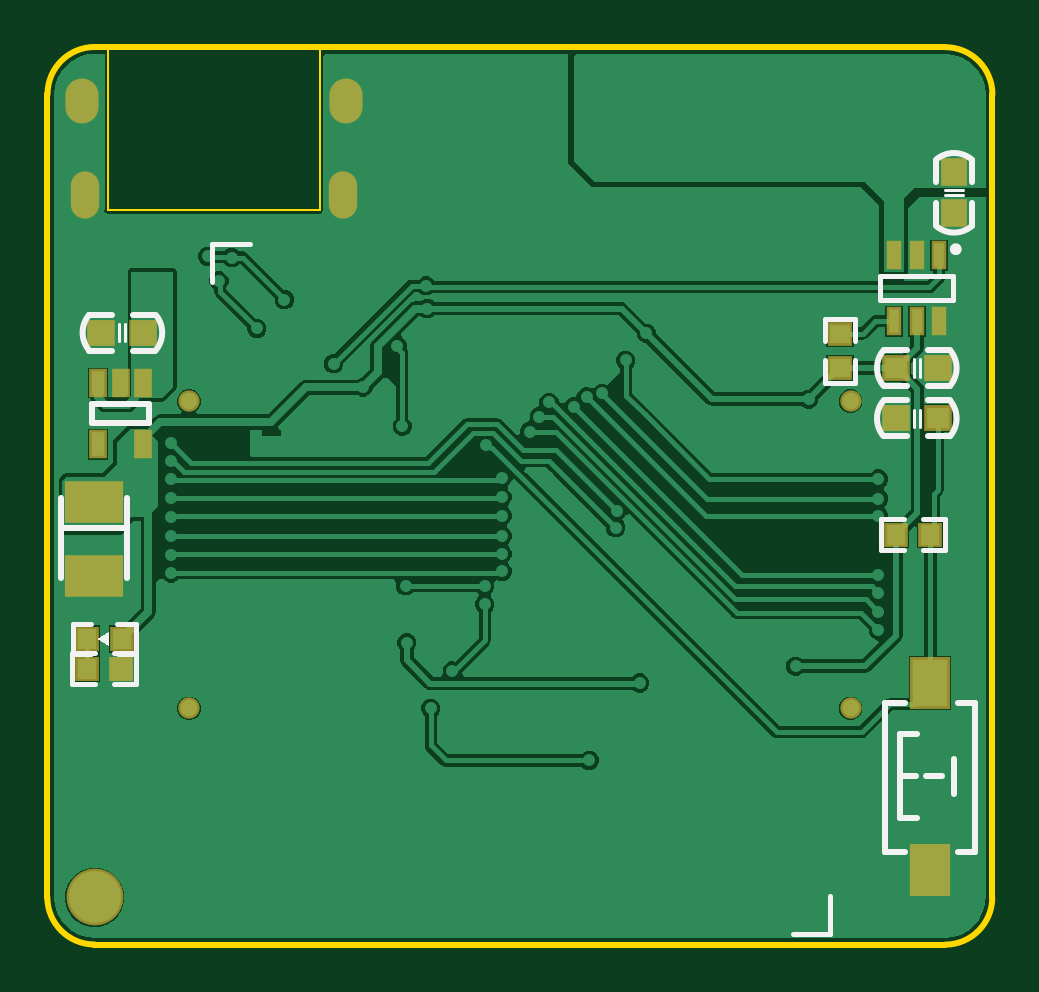
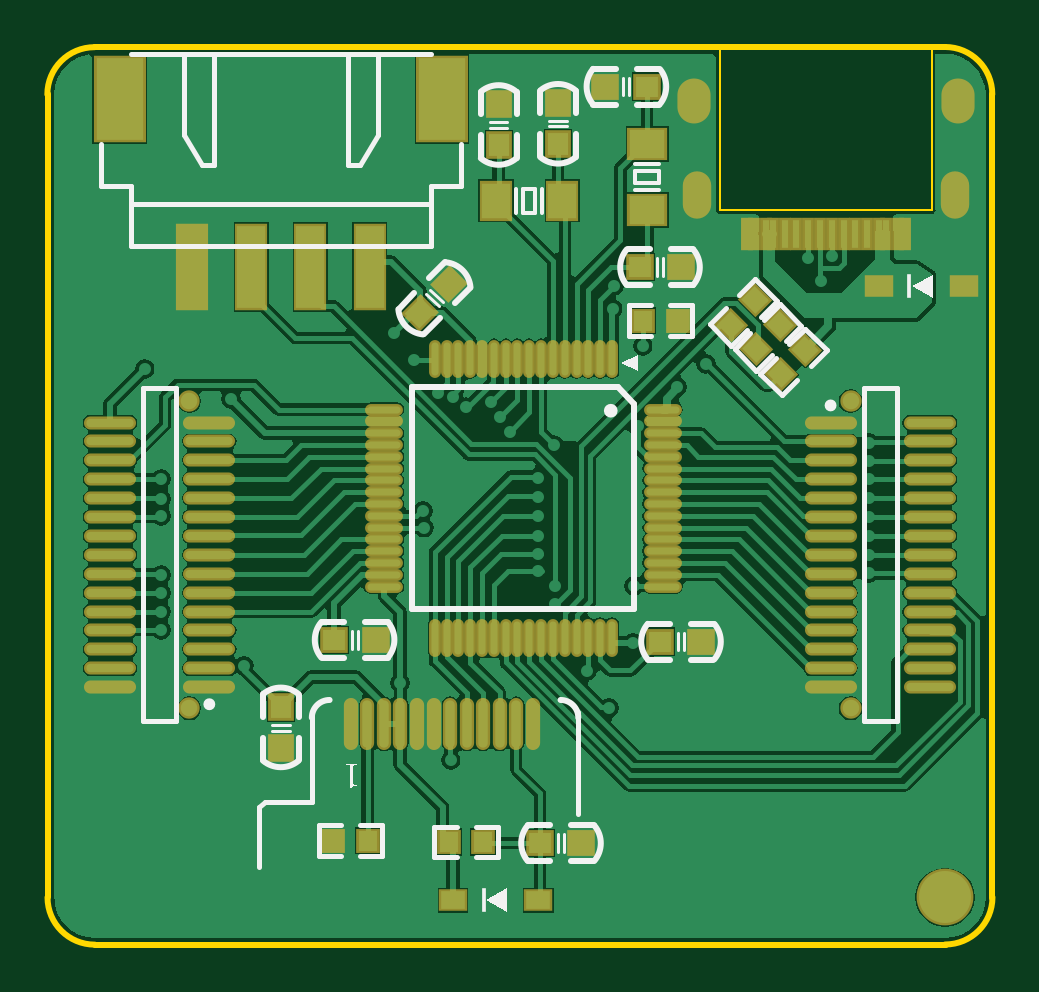
Circuit board: 9 layer files. Board 40.0 x 38.0 mm.
- bottom_copper: MCU.GBL (50532 bytes)
- bottom_silk: MCU.GBO (7817 bytes)
- paste: MCU.GBP (5166 bytes)
- bottom_mask: MCU.GBS (5479 bytes)
- outline: MCU.GKO (841 bytes)
- top_copper: MCU.GTL (24818 bytes)
- top_silk: MCU.GTO (3390 bytes)
- paste: MCU.GTP (1216 bytes)
- top_mask: MCU.GTS (1524 bytes)

=== bottom_copper: MCU.GBL (50532 bytes, source omitted) ===
=== bottom_silk: MCU.GBO (7817 bytes, source omitted) ===
=== paste: MCU.GBP ===
G04*
G04 #@! TF.GenerationSoftware,Altium Limited,Altium Designer,21.5.1 (32)*
G04*
G04 Layer_Color=128*
%FSLAX25Y25*%
%MOIN*%
G70*
G04*
G04 #@! TF.SameCoordinates,038A9873-0345-4B3A-900E-8F7FEBA65CAA*
G04*
G04*
G04 #@! TF.FilePolarity,Positive*
G04*
G01*
G75*
%ADD16R,0.03150X0.03347*%
%ADD17R,0.03800X0.03500*%
%ADD18R,0.03500X0.03800*%
%ADD41O,0.05512X0.01181*%
%ADD42O,0.01181X0.05512*%
%ADD43O,0.01575X0.07874*%
%ADD44O,0.07874X0.01378*%
%ADD45R,0.03937X0.02953*%
%ADD46R,0.04724X0.05906*%
G04:AMPARAMS|DCode=47|XSize=31.5mil|YSize=33.47mil|CornerRadius=0mil|HoleSize=0mil|Usage=FLASHONLY|Rotation=135.000|XOffset=0mil|YOffset=0mil|HoleType=Round|Shape=Rectangle|*
%AMROTATEDRECTD47*
4,1,4,0.02297,0.00070,-0.00070,-0.02297,-0.02297,-0.00070,0.00070,0.02297,0.02297,0.00070,0.0*
%
%ADD47ROTATEDRECTD47*%

%ADD48R,0.04724X0.13780*%
%ADD49R,0.07874X0.13780*%
%ADD50R,0.05906X0.04724*%
%ADD51R,0.01181X0.04600*%
G04:AMPARAMS|DCode=52|XSize=38mil|YSize=35mil|CornerRadius=0mil|HoleSize=0mil|Usage=FLASHONLY|Rotation=315.000|XOffset=0mil|YOffset=0mil|HoleType=Round|Shape=Rectangle|*
%AMROTATEDRECTD52*
4,1,4,-0.02581,0.00106,-0.00106,0.02581,0.02581,-0.00106,0.00106,-0.02581,-0.02581,0.00106,0.0*
%
%ADD52ROTATEDRECTD52*%

D16*
X109874Y17300D02*
D03*
X104126D02*
D03*
X58174Y104000D02*
D03*
X52426D02*
D03*
X90574Y17100D02*
D03*
X84826D02*
D03*
D17*
X58800Y112900D02*
D03*
X51900D02*
D03*
X57600Y143000D02*
D03*
X64500D02*
D03*
X109700Y50800D02*
D03*
X102800D02*
D03*
X48500Y50500D02*
D03*
X55400D02*
D03*
X68500Y16900D02*
D03*
X75400D02*
D03*
D18*
X72400Y133400D02*
D03*
Y140300D02*
D03*
X82300Y133200D02*
D03*
Y140100D02*
D03*
X118600Y39600D02*
D03*
Y32700D02*
D03*
D41*
X54943Y89174D02*
D03*
Y87205D02*
D03*
Y85237D02*
D03*
Y83268D02*
D03*
X54943Y81300D02*
D03*
Y79331D02*
D03*
Y77363D02*
D03*
Y75394D02*
D03*
Y73426D02*
D03*
Y71457D02*
D03*
Y69489D02*
D03*
Y67520D02*
D03*
X54943Y65552D02*
D03*
Y63583D02*
D03*
Y61615D02*
D03*
Y59646D02*
D03*
X101400D02*
D03*
Y61615D02*
D03*
Y63583D02*
D03*
Y65552D02*
D03*
X101400Y67520D02*
D03*
Y69489D02*
D03*
Y71457D02*
D03*
Y73426D02*
D03*
Y75394D02*
D03*
Y77363D02*
D03*
Y79331D02*
D03*
Y81300D02*
D03*
X101400Y83268D02*
D03*
Y85237D02*
D03*
Y87205D02*
D03*
Y89174D02*
D03*
D42*
X63408Y51182D02*
D03*
X65376D02*
D03*
X67345D02*
D03*
X69313D02*
D03*
X71282D02*
D03*
X73250D02*
D03*
X75219D02*
D03*
X77187D02*
D03*
X79156D02*
D03*
X81124D02*
D03*
X83093D02*
D03*
X85061D02*
D03*
X87030D02*
D03*
X88998D02*
D03*
X90967Y51182D02*
D03*
X92935D02*
D03*
Y97639D02*
D03*
X90967D02*
D03*
X88998Y97639D02*
D03*
X87030D02*
D03*
X85061D02*
D03*
X83093D02*
D03*
X81124D02*
D03*
X79156D02*
D03*
X77187D02*
D03*
X75219D02*
D03*
X73250D02*
D03*
X71282D02*
D03*
X69313D02*
D03*
X67345D02*
D03*
X65376D02*
D03*
X63408D02*
D03*
D43*
X90388Y36800D02*
D03*
X82121D02*
D03*
X98656D02*
D03*
X106924D02*
D03*
X79365D02*
D03*
X76609D02*
D03*
X87632D02*
D03*
X84876D02*
D03*
X95900D02*
D03*
X93144D02*
D03*
X101412D02*
D03*
X104168D02*
D03*
D44*
X10433Y42913D02*
D03*
Y46063D02*
D03*
Y49213D02*
D03*
Y52362D02*
D03*
Y55512D02*
D03*
Y58661D02*
D03*
Y61811D02*
D03*
Y64961D02*
D03*
Y68110D02*
D03*
Y71260D02*
D03*
Y74409D02*
D03*
Y77559D02*
D03*
Y80709D02*
D03*
Y83858D02*
D03*
Y87008D02*
D03*
X26969Y42913D02*
D03*
Y46063D02*
D03*
Y49213D02*
D03*
Y52362D02*
D03*
Y55512D02*
D03*
Y58661D02*
D03*
Y61811D02*
D03*
Y64961D02*
D03*
Y68110D02*
D03*
Y71260D02*
D03*
Y74409D02*
D03*
Y77559D02*
D03*
Y80709D02*
D03*
Y83858D02*
D03*
Y87008D02*
D03*
X147047D02*
D03*
Y83858D02*
D03*
Y80709D02*
D03*
Y77559D02*
D03*
Y74410D02*
D03*
Y71260D02*
D03*
X147047Y68110D02*
D03*
X147047Y64961D02*
D03*
Y61811D02*
D03*
Y58661D02*
D03*
Y55512D02*
D03*
Y52362D02*
D03*
Y49213D02*
D03*
Y46063D02*
D03*
Y42913D02*
D03*
X130512Y87008D02*
D03*
Y83858D02*
D03*
Y80709D02*
D03*
Y77559D02*
D03*
Y74409D02*
D03*
Y71260D02*
D03*
Y68110D02*
D03*
Y64961D02*
D03*
Y61811D02*
D03*
Y58661D02*
D03*
Y55512D02*
D03*
Y52362D02*
D03*
Y49213D02*
D03*
Y46063D02*
D03*
Y42913D02*
D03*
D45*
X4800Y109700D02*
D03*
X18973D02*
D03*
X89887Y7400D02*
D03*
X75713D02*
D03*
D46*
X71688Y124000D02*
D03*
X82712D02*
D03*
D47*
X39513Y107373D02*
D03*
X43577Y103308D02*
D03*
X31168Y99132D02*
D03*
X35232Y95068D02*
D03*
X39432Y99190D02*
D03*
X35368Y103255D02*
D03*
D48*
X133343Y112900D02*
D03*
X123500D02*
D03*
X113657D02*
D03*
X103815D02*
D03*
D49*
X145457Y140975D02*
D03*
X91701D02*
D03*
D50*
X57500Y133412D02*
D03*
Y122388D02*
D03*
D51*
X14558Y118456D02*
D03*
X15739D02*
D03*
X17708D02*
D03*
X18889D02*
D03*
X20857D02*
D03*
X22826D02*
D03*
X24794D02*
D03*
X26763D02*
D03*
X28731D02*
D03*
X30700D02*
D03*
X32668D02*
D03*
X34637D02*
D03*
X36605D02*
D03*
X37786D02*
D03*
X39755D02*
D03*
X40936D02*
D03*
D52*
X95400Y105300D02*
D03*
X90521Y110179D02*
D03*
M02*

=== bottom_mask: MCU.GBS ===
G04*
G04 #@! TF.GenerationSoftware,Altium Limited,Altium Designer,21.5.1 (32)*
G04*
G04 Layer_Color=16711935*
%FSLAX25Y25*%
%MOIN*%
G70*
G04*
G04 #@! TF.SameCoordinates,038A9873-0345-4B3A-900E-8F7FEBA65CAA*
G04*
G04*
G04 #@! TF.FilePolarity,Negative*
G04*
G01*
G75*
%ADD24R,0.03950X0.04147*%
%ADD25R,0.04600X0.04300*%
%ADD26R,0.04300X0.04600*%
%ADD31C,0.03556*%
%ADD32C,0.09461*%
%ADD33O,0.04737X0.07887*%
%ADD34O,0.05524X0.07493*%
%ADD53O,0.06312X0.01981*%
%ADD54O,0.01981X0.06312*%
%ADD55O,0.02375X0.08674*%
%ADD56O,0.08674X0.02178*%
%ADD57R,0.04737X0.03753*%
%ADD58R,0.05524X0.06706*%
G04:AMPARAMS|DCode=59|XSize=39.5mil|YSize=41.47mil|CornerRadius=0mil|HoleSize=0mil|Usage=FLASHONLY|Rotation=135.000|XOffset=0mil|YOffset=0mil|HoleType=Round|Shape=Rectangle|*
%AMROTATEDRECTD59*
4,1,4,0.02862,0.00070,-0.00070,-0.02862,-0.02862,-0.00070,0.00070,0.02862,0.02862,0.00070,0.0*
%
%ADD59ROTATEDRECTD59*%

%ADD60R,0.05524X0.14580*%
%ADD61R,0.08674X0.14580*%
%ADD62R,0.06706X0.05524*%
%ADD63R,0.01981X0.05400*%
G04:AMPARAMS|DCode=64|XSize=46mil|YSize=43mil|CornerRadius=0mil|HoleSize=0mil|Usage=FLASHONLY|Rotation=315.000|XOffset=0mil|YOffset=0mil|HoleType=Round|Shape=Rectangle|*
%AMROTATEDRECTD64*
4,1,4,-0.03147,0.00106,-0.00106,0.03147,0.03147,-0.00106,0.00106,-0.03147,-0.03147,0.00106,0.0*
%
%ADD64ROTATEDRECTD64*%

D24*
X109874Y17300D02*
D03*
X104126D02*
D03*
X58174Y104000D02*
D03*
X52426D02*
D03*
X90574Y17100D02*
D03*
X84826D02*
D03*
D25*
X58800Y112900D02*
D03*
X51900D02*
D03*
X57600Y143000D02*
D03*
X64500D02*
D03*
X109700Y50800D02*
D03*
X102800D02*
D03*
X48500Y50500D02*
D03*
X55400D02*
D03*
X68500Y16900D02*
D03*
X75400D02*
D03*
D26*
X72400Y133400D02*
D03*
Y140300D02*
D03*
X82300Y133200D02*
D03*
Y140100D02*
D03*
X118600Y39600D02*
D03*
Y32700D02*
D03*
D31*
X23622Y90551D02*
D03*
Y39370D02*
D03*
X133858D02*
D03*
Y90551D02*
D03*
D32*
X7874Y7874D02*
D03*
D33*
X6200Y124852D02*
D03*
X49294D02*
D03*
D34*
X5700Y140600D02*
D03*
X49794Y140600D02*
D03*
D53*
X54943Y89174D02*
D03*
Y87205D02*
D03*
Y85237D02*
D03*
Y83268D02*
D03*
X54943Y81300D02*
D03*
Y79331D02*
D03*
Y77363D02*
D03*
Y75394D02*
D03*
Y73426D02*
D03*
Y71457D02*
D03*
Y69489D02*
D03*
Y67520D02*
D03*
X54943Y65552D02*
D03*
Y63583D02*
D03*
Y61615D02*
D03*
Y59646D02*
D03*
X101400D02*
D03*
Y61615D02*
D03*
Y63583D02*
D03*
Y65552D02*
D03*
X101400Y67520D02*
D03*
Y69489D02*
D03*
Y71457D02*
D03*
Y73426D02*
D03*
Y75394D02*
D03*
Y77363D02*
D03*
Y79331D02*
D03*
Y81300D02*
D03*
X101400Y83268D02*
D03*
Y85237D02*
D03*
Y87205D02*
D03*
Y89174D02*
D03*
D54*
X63408Y51182D02*
D03*
X65376D02*
D03*
X67345D02*
D03*
X69313D02*
D03*
X71282D02*
D03*
X73250D02*
D03*
X75219D02*
D03*
X77187D02*
D03*
X79156D02*
D03*
X81124D02*
D03*
X83093D02*
D03*
X85061D02*
D03*
X87030D02*
D03*
X88998D02*
D03*
X90967Y51182D02*
D03*
X92935D02*
D03*
Y97639D02*
D03*
X90967D02*
D03*
X88998Y97639D02*
D03*
X87030D02*
D03*
X85061D02*
D03*
X83093D02*
D03*
X81124D02*
D03*
X79156D02*
D03*
X77187D02*
D03*
X75219D02*
D03*
X73250D02*
D03*
X71282D02*
D03*
X69313D02*
D03*
X67345D02*
D03*
X65376D02*
D03*
X63408D02*
D03*
D55*
X90388Y36800D02*
D03*
X82121D02*
D03*
X98656D02*
D03*
X106924D02*
D03*
X79365D02*
D03*
X76609D02*
D03*
X87632D02*
D03*
X84876D02*
D03*
X95900D02*
D03*
X93144D02*
D03*
X101412D02*
D03*
X104168D02*
D03*
D56*
X10433Y42913D02*
D03*
Y46063D02*
D03*
Y49213D02*
D03*
Y52362D02*
D03*
Y55512D02*
D03*
Y58661D02*
D03*
Y61811D02*
D03*
Y64961D02*
D03*
Y68110D02*
D03*
Y71260D02*
D03*
Y74409D02*
D03*
Y77559D02*
D03*
Y80709D02*
D03*
Y83858D02*
D03*
Y87008D02*
D03*
X26969Y42913D02*
D03*
Y46063D02*
D03*
Y49213D02*
D03*
Y52362D02*
D03*
Y55512D02*
D03*
Y58661D02*
D03*
Y61811D02*
D03*
Y64961D02*
D03*
Y68110D02*
D03*
Y71260D02*
D03*
Y74409D02*
D03*
Y77559D02*
D03*
Y80709D02*
D03*
Y83858D02*
D03*
Y87008D02*
D03*
X147047D02*
D03*
Y83858D02*
D03*
Y80709D02*
D03*
Y77559D02*
D03*
Y74410D02*
D03*
Y71260D02*
D03*
X147047Y68110D02*
D03*
X147047Y64961D02*
D03*
Y61811D02*
D03*
Y58661D02*
D03*
Y55512D02*
D03*
Y52362D02*
D03*
Y49213D02*
D03*
Y46063D02*
D03*
Y42913D02*
D03*
X130512Y87008D02*
D03*
Y83858D02*
D03*
Y80709D02*
D03*
Y77559D02*
D03*
Y74409D02*
D03*
Y71260D02*
D03*
Y68110D02*
D03*
Y64961D02*
D03*
Y61811D02*
D03*
Y58661D02*
D03*
Y55512D02*
D03*
Y52362D02*
D03*
Y49213D02*
D03*
Y46063D02*
D03*
Y42913D02*
D03*
D57*
X4800Y109700D02*
D03*
X18973D02*
D03*
X89887Y7400D02*
D03*
X75713D02*
D03*
D58*
X71688Y124000D02*
D03*
X82712D02*
D03*
D59*
X39513Y107373D02*
D03*
X43577Y103308D02*
D03*
X31168Y99132D02*
D03*
X35232Y95068D02*
D03*
X39432Y99190D02*
D03*
X35368Y103255D02*
D03*
D60*
X133343Y112900D02*
D03*
X123500D02*
D03*
X113657D02*
D03*
X103815D02*
D03*
D61*
X145457Y140975D02*
D03*
X91701D02*
D03*
D62*
X57500Y133412D02*
D03*
Y122388D02*
D03*
D63*
X14558Y118456D02*
D03*
X15739D02*
D03*
X17708D02*
D03*
X18889D02*
D03*
X20857D02*
D03*
X22826D02*
D03*
X24794D02*
D03*
X26763D02*
D03*
X28731D02*
D03*
X30700D02*
D03*
X32668D02*
D03*
X34637D02*
D03*
X36605D02*
D03*
X37786D02*
D03*
X39755D02*
D03*
X40936D02*
D03*
D64*
X95400Y105300D02*
D03*
X90521Y110179D02*
D03*
M02*

=== outline: MCU.GKO ===
G04*
G04 #@! TF.GenerationSoftware,Altium Limited,Altium Designer,21.5.1 (32)*
G04*
G04 Layer_Color=16711935*
%FSLAX25Y25*%
%MOIN*%
G70*
G04*
G04 #@! TF.SameCoordinates,038A9873-0345-4B3A-900E-8F7FEBA65CAA*
G04*
G04*
G04 #@! TF.FilePolarity,Positive*
G04*
G01*
G75*
%ADD10C,0.01000*%
%ADD70C,0.00300*%
D10*
X157507Y141699D02*
G03*
X149633Y149573I-7874J0D01*
G01*
X149604Y-9D02*
G03*
X157478Y7865I0J7874D01*
G01*
X-9Y7891D02*
G03*
X7865Y17I7874J0D01*
G01*
X7894Y149603D02*
G03*
X20Y141729I0J-7874D01*
G01*
X10070Y149603D02*
X45361D01*
X7894D02*
X10070D01*
X7894D02*
X149633Y149573D01*
X149594Y149606D02*
X149633Y149573D01*
X157480Y7880D02*
Y141720D01*
X0Y7800D02*
Y141800D01*
X7800Y0D02*
X149600D01*
D70*
X45364Y122352D02*
Y149352D01*
X10131D02*
X10131Y122352D01*
X45364Y122352D01*
M02*

=== top_copper: MCU.GTL (24818 bytes, source omitted) ===
=== top_silk: MCU.GTO ===
G04*
G04 #@! TF.GenerationSoftware,Altium Limited,Altium Designer,21.5.1 (32)*
G04*
G04 Layer_Color=65535*
%FSLAX25Y25*%
%MOIN*%
G70*
G04*
G04 #@! TF.SameCoordinates,038A9873-0345-4B3A-900E-8F7FEBA65CAA*
G04*
G04*
G04 #@! TF.FilePolarity,Positive*
G04*
G01*
G75*
%ADD10C,0.01000*%
%ADD11C,0.00984*%
%ADD12C,0.00800*%
%ADD13C,0.00787*%
%ADD14C,0.00500*%
G36*
X8318Y50952D02*
X10287Y49771D01*
Y52133D01*
X8318Y50952D01*
D02*
G37*
D10*
X139352Y90656D02*
G03*
X139300Y84800I3492J-2959D01*
G01*
X150448Y84744D02*
G03*
X150500Y90600I-3492J2959D01*
G01*
X148144Y119752D02*
G03*
X154000Y119700I2959J3492D01*
G01*
X154056Y130848D02*
G03*
X148200Y130900I-2959J-3492D01*
G01*
X139352Y99056D02*
G03*
X139300Y93200I3492J-2959D01*
G01*
X150448Y93144D02*
G03*
X150500Y99000I-3492J2959D01*
G01*
X6952Y104956D02*
G03*
X6900Y99100I3492J-2959D01*
G01*
X18048Y99044D02*
G03*
X18100Y104900I-3492J2959D01*
G01*
X151700Y40259D02*
X154580D01*
X151700Y15456D02*
X154580D01*
X139620Y40259D02*
X142900D01*
X139620Y15456D02*
X142900D01*
X154580D02*
Y40259D01*
X139620Y15456D02*
Y40259D01*
X142100Y35100D02*
X145000D01*
X142100Y21100D02*
Y35100D01*
Y21100D02*
X145000D01*
X151100Y25100D02*
Y31000D01*
X146500Y28100D02*
X149100D01*
X142100D02*
X144700D01*
X146700Y90700D02*
X150400Y90700D01*
X146700Y84700D02*
X150400Y84700D01*
X139400D02*
X143200D01*
X139500Y90700D02*
X143200D01*
X148100Y127100D02*
X148100Y130800D01*
X154100D02*
X154100Y127100D01*
X154100Y119800D02*
X154100Y123600D01*
X148100D02*
X148100Y119900D01*
X146700Y99100D02*
X150400Y99100D01*
X146700Y93100D02*
X150400Y93100D01*
X139400D02*
X143200Y93100D01*
X139500Y99100D02*
X143200Y99100D01*
X14200Y99000D02*
X17900Y99000D01*
X14200Y105000D02*
X18000Y105000D01*
X7000D02*
X10700Y105000D01*
X7000Y99000D02*
X10700Y99000D01*
X2188Y69372D02*
X13212D01*
Y61104D02*
Y74490D01*
X2188Y61104D02*
Y74490D01*
X7515Y86907D02*
X7515Y90057D01*
X7515Y86907D02*
X16964D01*
Y90057D01*
X7515Y90057D02*
X16964Y90057D01*
D11*
X151888Y115900D02*
G03*
X151888Y115900I-492J0D01*
G01*
D12*
X27506Y110470D02*
Y116769D01*
X33806D01*
X130498Y1730D02*
Y8029D01*
X124199Y1730D02*
X130498D01*
D13*
X4185Y53511D02*
X7334Y53511D01*
X4185Y53511D02*
X4185Y48393D01*
X7334Y48393D01*
X11763Y48393D02*
X14814D01*
Y53511D01*
X11665Y53511D02*
X14814Y53511D01*
X149615Y65741D02*
Y70859D01*
X138985Y65741D02*
Y70859D01*
X142725Y70859D01*
X145875D02*
X149615Y70859D01*
X138985Y65741D02*
X142725Y65741D01*
X145875D02*
X149615Y65741D01*
X151002Y107400D02*
Y111369D01*
X138798Y111369D02*
X138798Y107400D01*
X138798Y111369D02*
X151002Y111369D01*
X138798Y107400D02*
X151002D01*
X129541Y104289D02*
X134659D01*
X129541Y93659D02*
X134659D01*
X129541Y97399D02*
X129541Y93659D01*
X129541Y100549D02*
X129541Y104289D01*
X134659Y93659D02*
X134659Y97399D01*
X134659Y104289D02*
X134659Y100549D01*
X4160Y48519D02*
X7900D01*
X11050D02*
X14790Y48519D01*
X4160Y43401D02*
X7900Y43401D01*
X11050D02*
X14790Y43401D01*
Y48519D01*
X4160Y43401D02*
Y48519D01*
D14*
X144463Y86230D02*
Y89183D01*
X145447Y86230D02*
Y89183D01*
X149617Y124863D02*
X152570D01*
X149617Y125847D02*
X152570D01*
X144463Y94630D02*
Y97583D01*
X145447Y94630D02*
Y97583D01*
X11953Y100517D02*
Y103470D01*
X12937Y100517D02*
Y103470D01*
M02*

=== paste: MCU.GTP ===
G04*
G04 #@! TF.GenerationSoftware,Altium Limited,Altium Designer,21.5.1 (32)*
G04*
G04 Layer_Color=8421504*
%FSLAX25Y25*%
%MOIN*%
G70*
G04*
G04 #@! TF.SameCoordinates,038A9873-0345-4B3A-900E-8F7FEBA65CAA*
G04*
G04*
G04 #@! TF.FilePolarity,Positive*
G04*
G01*
G75*
%ADD15R,0.05906X0.07874*%
%ADD16R,0.03150X0.03347*%
%ADD17R,0.03800X0.03500*%
%ADD18R,0.03500X0.03800*%
%ADD19R,0.01772X0.03937*%
%ADD20R,0.03347X0.03150*%
%ADD21R,0.09055X0.06299*%
%ADD22R,0.02165X0.03937*%
D15*
X147100Y43600D02*
D03*
X147178Y12369D02*
D03*
D16*
X12374Y50952D02*
D03*
X6625D02*
D03*
X141426Y68300D02*
D03*
X147174D02*
D03*
X6601Y45960D02*
D03*
X12349D02*
D03*
D17*
X141500Y87700D02*
D03*
X148400D02*
D03*
X141500Y96100D02*
D03*
X148400D02*
D03*
X9000Y102000D02*
D03*
X15900D02*
D03*
D18*
X151100Y121900D02*
D03*
Y128800D02*
D03*
D19*
X148640Y114900D02*
D03*
X144900Y114900D02*
D03*
X141160D02*
D03*
X141160Y103900D02*
D03*
X144900D02*
D03*
X148640D02*
D03*
D20*
X132100Y96100D02*
D03*
Y101848D02*
D03*
D21*
X7700Y73702D02*
D03*
Y61498D02*
D03*
D22*
X15940Y93600D02*
D03*
X12200D02*
D03*
X8460D02*
D03*
Y83364D02*
D03*
X15940D02*
D03*
M02*

=== top_mask: MCU.GTS ===
G04*
G04 #@! TF.GenerationSoftware,Altium Limited,Altium Designer,21.5.1 (32)*
G04*
G04 Layer_Color=8388736*
%FSLAX25Y25*%
%MOIN*%
G70*
G04*
G04 #@! TF.SameCoordinates,038A9873-0345-4B3A-900E-8F7FEBA65CAA*
G04*
G04*
G04 #@! TF.FilePolarity,Negative*
G04*
G01*
G75*
%ADD23R,0.06706X0.08674*%
%ADD24R,0.03950X0.04147*%
%ADD25R,0.04600X0.04300*%
%ADD26R,0.04300X0.04600*%
%ADD27R,0.02572X0.04737*%
%ADD28R,0.04147X0.03950*%
%ADD29R,0.09855X0.07099*%
%ADD30R,0.02965X0.04737*%
%ADD31C,0.03556*%
%ADD32C,0.09461*%
%ADD33O,0.04737X0.07887*%
%ADD34O,0.05524X0.07493*%
D23*
X147100Y43600D02*
D03*
X147178Y12369D02*
D03*
D24*
X12374Y50952D02*
D03*
X6625D02*
D03*
X141426Y68300D02*
D03*
X147174D02*
D03*
X6601Y45960D02*
D03*
X12349D02*
D03*
D25*
X141500Y87700D02*
D03*
X148400D02*
D03*
X141500Y96100D02*
D03*
X148400D02*
D03*
X9000Y102000D02*
D03*
X15900D02*
D03*
D26*
X151100Y121900D02*
D03*
Y128800D02*
D03*
D27*
X148640Y114900D02*
D03*
X144900Y114900D02*
D03*
X141160D02*
D03*
X141160Y103900D02*
D03*
X144900D02*
D03*
X148640D02*
D03*
D28*
X132100Y96100D02*
D03*
Y101848D02*
D03*
D29*
X7700Y73702D02*
D03*
Y61498D02*
D03*
D30*
X15940Y93600D02*
D03*
X12200D02*
D03*
X8460D02*
D03*
Y83364D02*
D03*
X15940D02*
D03*
D31*
X23622Y90551D02*
D03*
Y39370D02*
D03*
X133858D02*
D03*
Y90551D02*
D03*
D32*
X7874Y7874D02*
D03*
D33*
X6200Y124852D02*
D03*
X49294D02*
D03*
D34*
X5700Y140600D02*
D03*
X49794Y140600D02*
D03*
M02*
